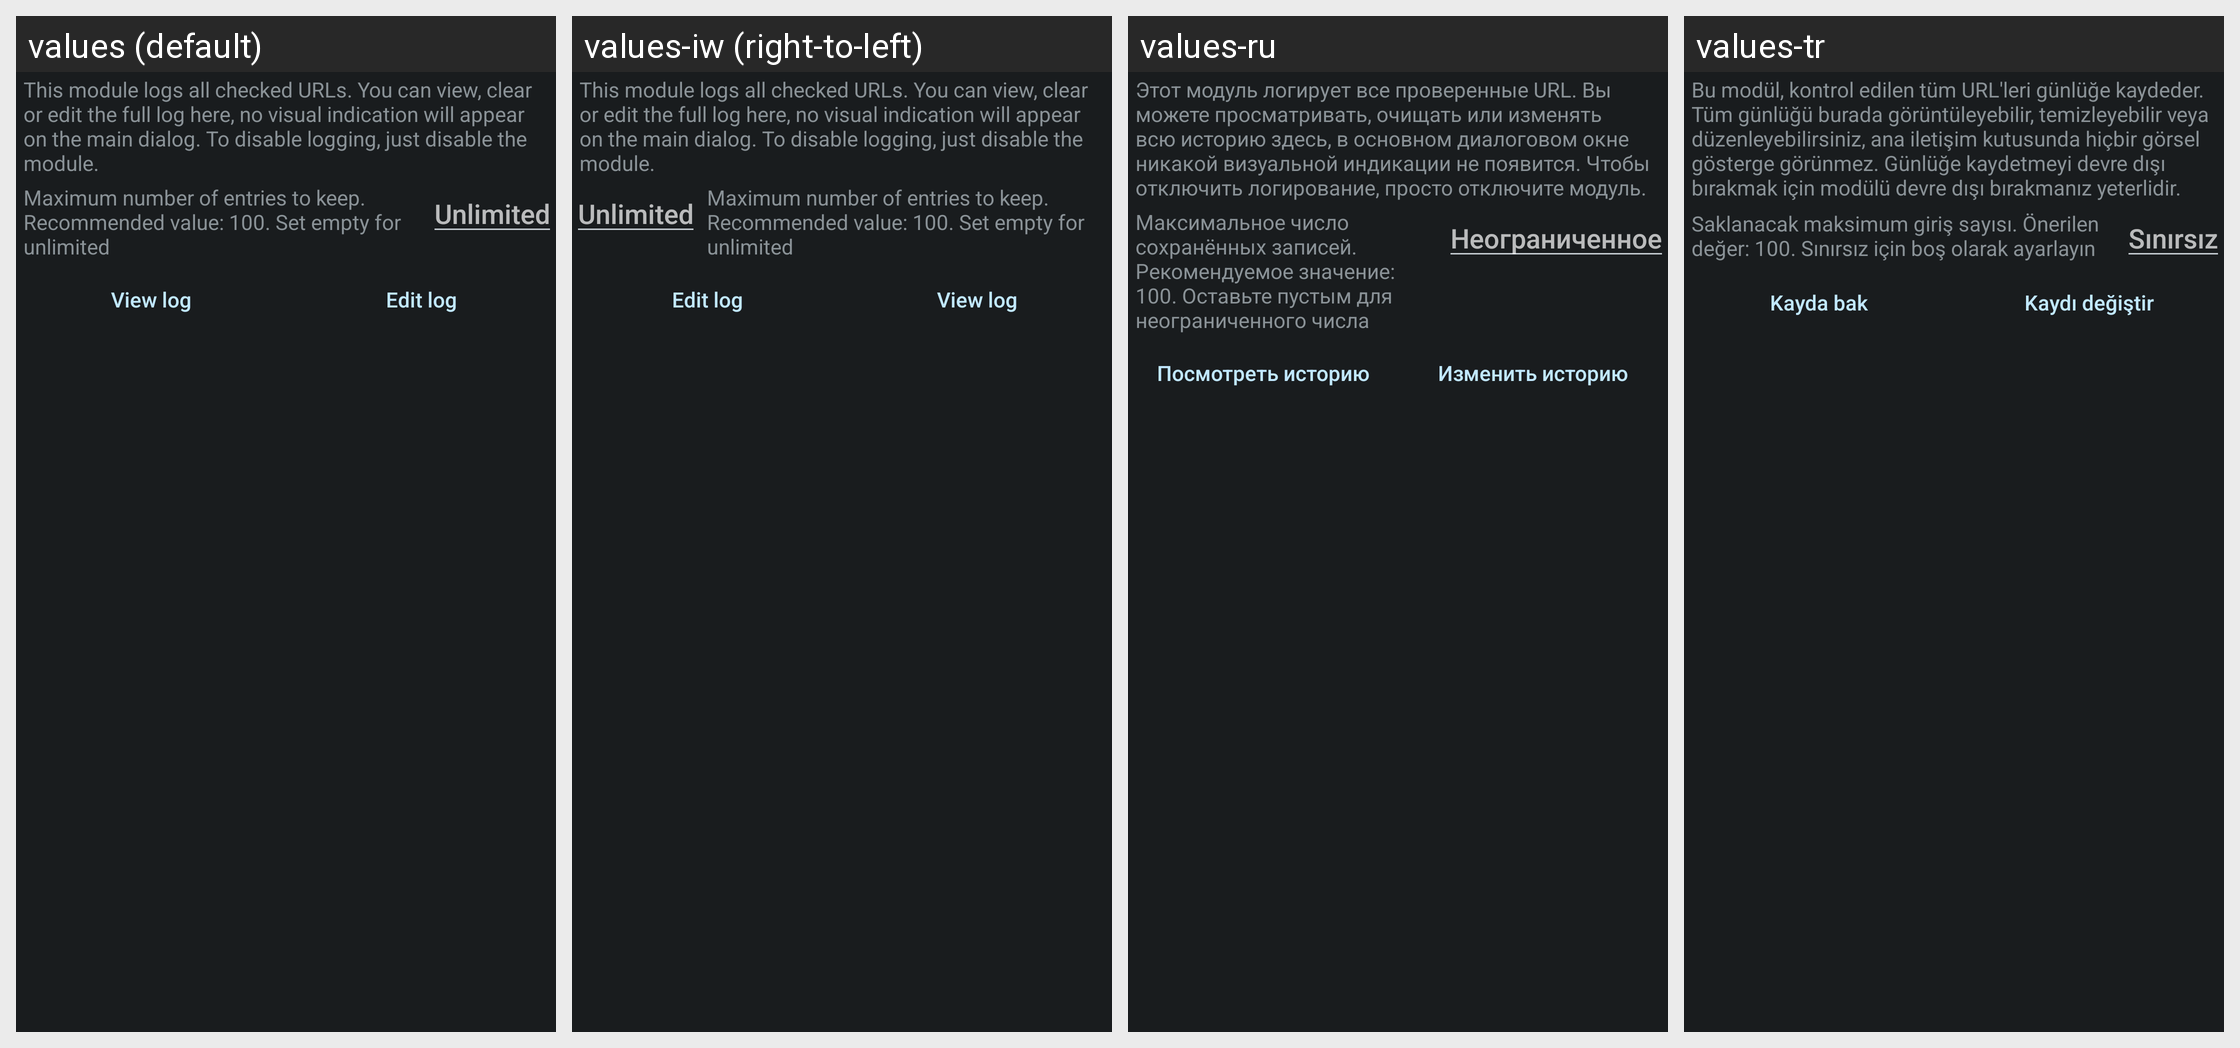

Here is an Android app screen in its default locale and in the app's own translations. Write out the translated-string differences for the strings that appear on this screen.
Android screen res/layout/config_log.xml rendered under 4 locales, left to right: values (default), values-iw (right-to-left), values-ru, values-tr. Device: Nexus 5 (rendered at 1080×1920; each locale shown at half size, 540×960, under a caption strip naming it); theme ActivityThemeDark.
Other locales in the repository, not shown: values-cs, values-de, values-es, values-fr-rFR, values-in, values-it, values-ja, values-ko, values-nb-rNO, values-nl, values-or, values-pt-rBR, values-pt-rPT, values-ro, values-uk, values-ur, values-zh-rCN, values-zh-rTW.
Strings drawn on this screen, with the default value and each locale's value (text and hints the layout hard-codes, and strings that could not be matched under every locale, appear in the picture but are not listed):

mLog_desc
  values: This module logs all checked URLs. You can view, clear or edit the full log here, no visual indication will appear on the main dialog. To disable logging, just disable the module.
  values-iw: This module logs all checked URLs. You can view, clear or edit the full log here, no visual indication will appear on the main dialog. To disable logging, just disable the module.  [not translated; the default value is used]
  values-ru: Этот модуль логирует все проверенные URL. Вы можете просматривать, очищать или изменять всю историю здесь, в основном диалоговом окне никакой визуальной индикации не появится. Чтобы отключить логирование, просто отключите модуль.
  values-tr: Bu modül, kontrol edilen tüm URL'leri günlüğe kaydeder. Tüm günlüğü burada görüntüleyebilir, temizleyebilir veya düzenleyebilirsiniz, ana iletişim kutusunda hiçbir görsel gösterge görünmez. Günlüğe kaydetmeyi devre dışı bırakmak için modülü devre dışı bırakmanız yeterlidir.

mLog_limit
  values: Maximum number of entries to keep. Recommended value: 100. Set empty for unlimited
  values-iw: Maximum number of entries to keep. Recommended value: 100. Set empty for unlimited  [not translated; the default value is used]
  values-ru: Максимальное число сохранённых записей. Рекомендуемое значение: 100. Оставьте пустым для неограниченного числа
  values-tr: Saklanacak maksimum giriş sayısı. Önerilen değer: 100. Sınırsız için boş olarak ayarlayın

mLog_unlimited
  values: Unlimited
  values-iw: Unlimited  [not translated; the default value is used]
  values-ru: Неограниченное
  values-tr: Sınırsız

mLog_view
  values: View log
  values-iw: View log  [not translated; the default value is used]
  values-ru: Посмотреть историю
  values-tr: Kayda bak

mLog_edit
  values: Edit log
  values-iw: Edit log  [not translated; the default value is used]
  values-ru: Изменить историю
  values-tr: Kaydı değiştir
